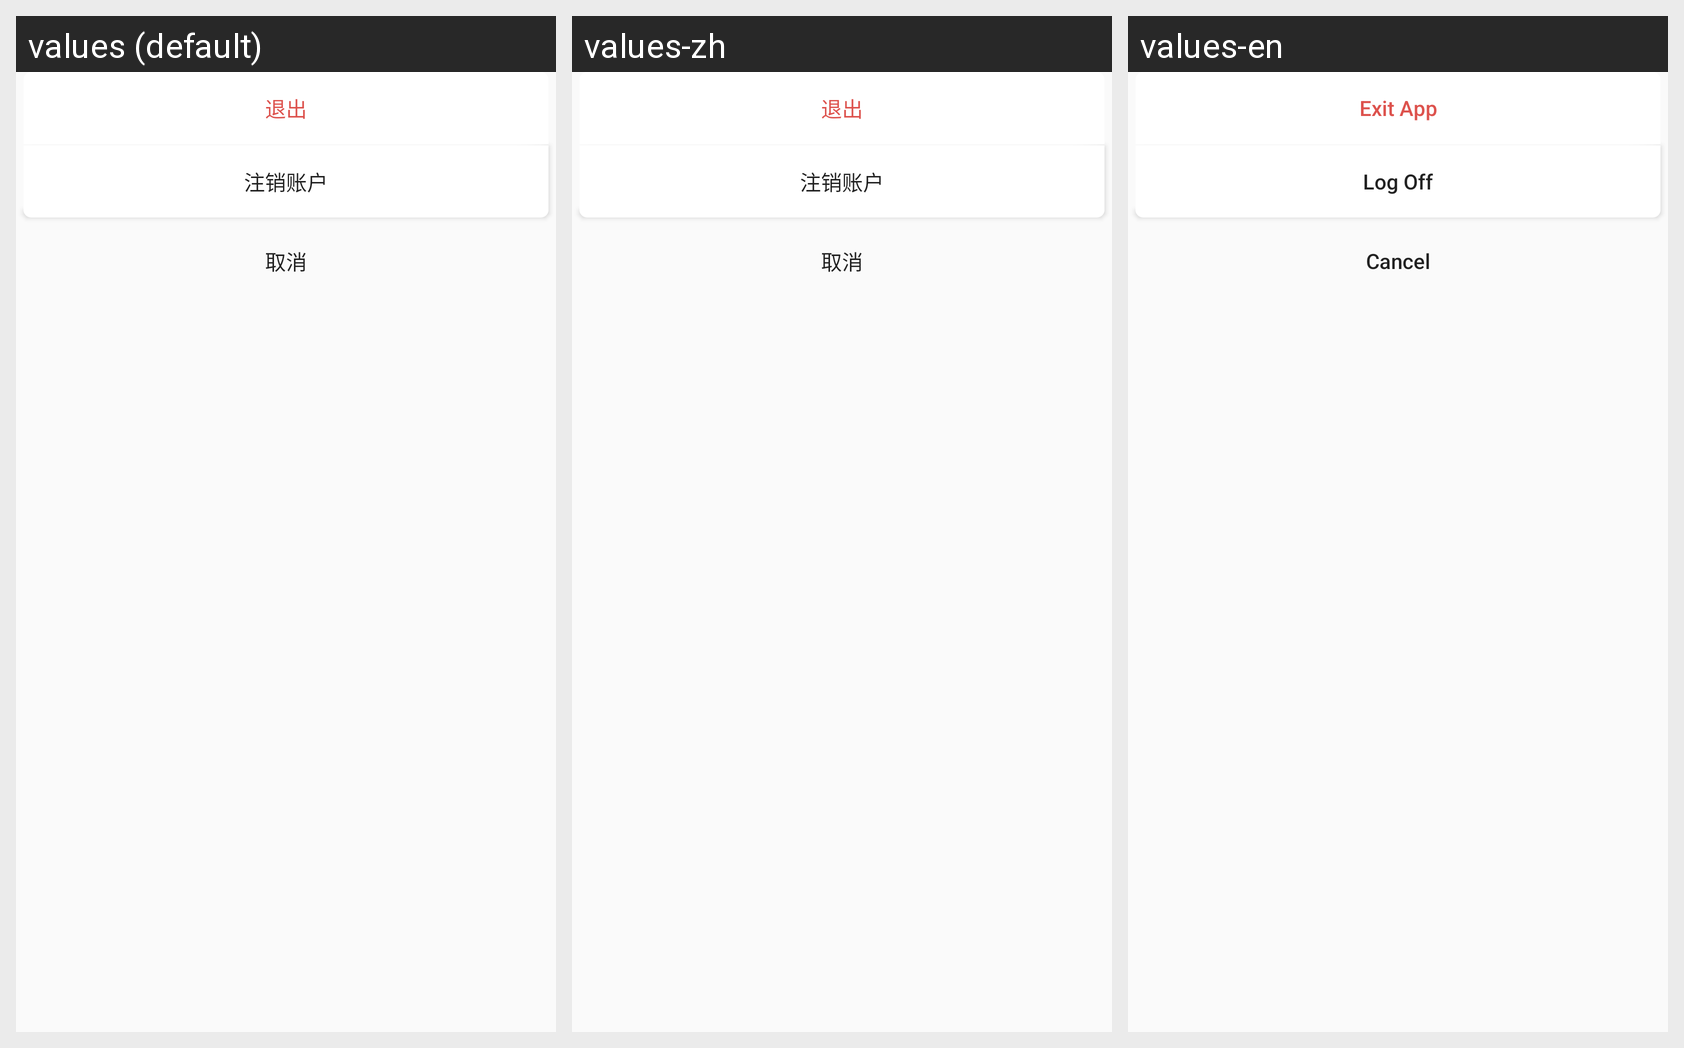

Translations of the strings shown on this Android screen, per locale in the grid:
Android screen res/layout/pop_exit.xml rendered under 3 locales, left to right: values (default), values-zh, values-en. Device: Nexus 5 (rendered at 1080×1920; each locale shown at half size, 540×960, under a caption strip naming it); theme AppTheme.
Strings drawn on this screen, with the default value and each locale's value (text and hints the layout hard-codes, and strings that could not be matched under every locale, appear in the picture but are not listed):

exit_app
  values: 退出
  values-zh: 退出
  values-en: Exit App

log_off
  values: 注销账户
  values-zh: 注销账户
  values-en: Log Off

cancel
  values: 取消
  values-zh: 取消
  values-en: Cancel
